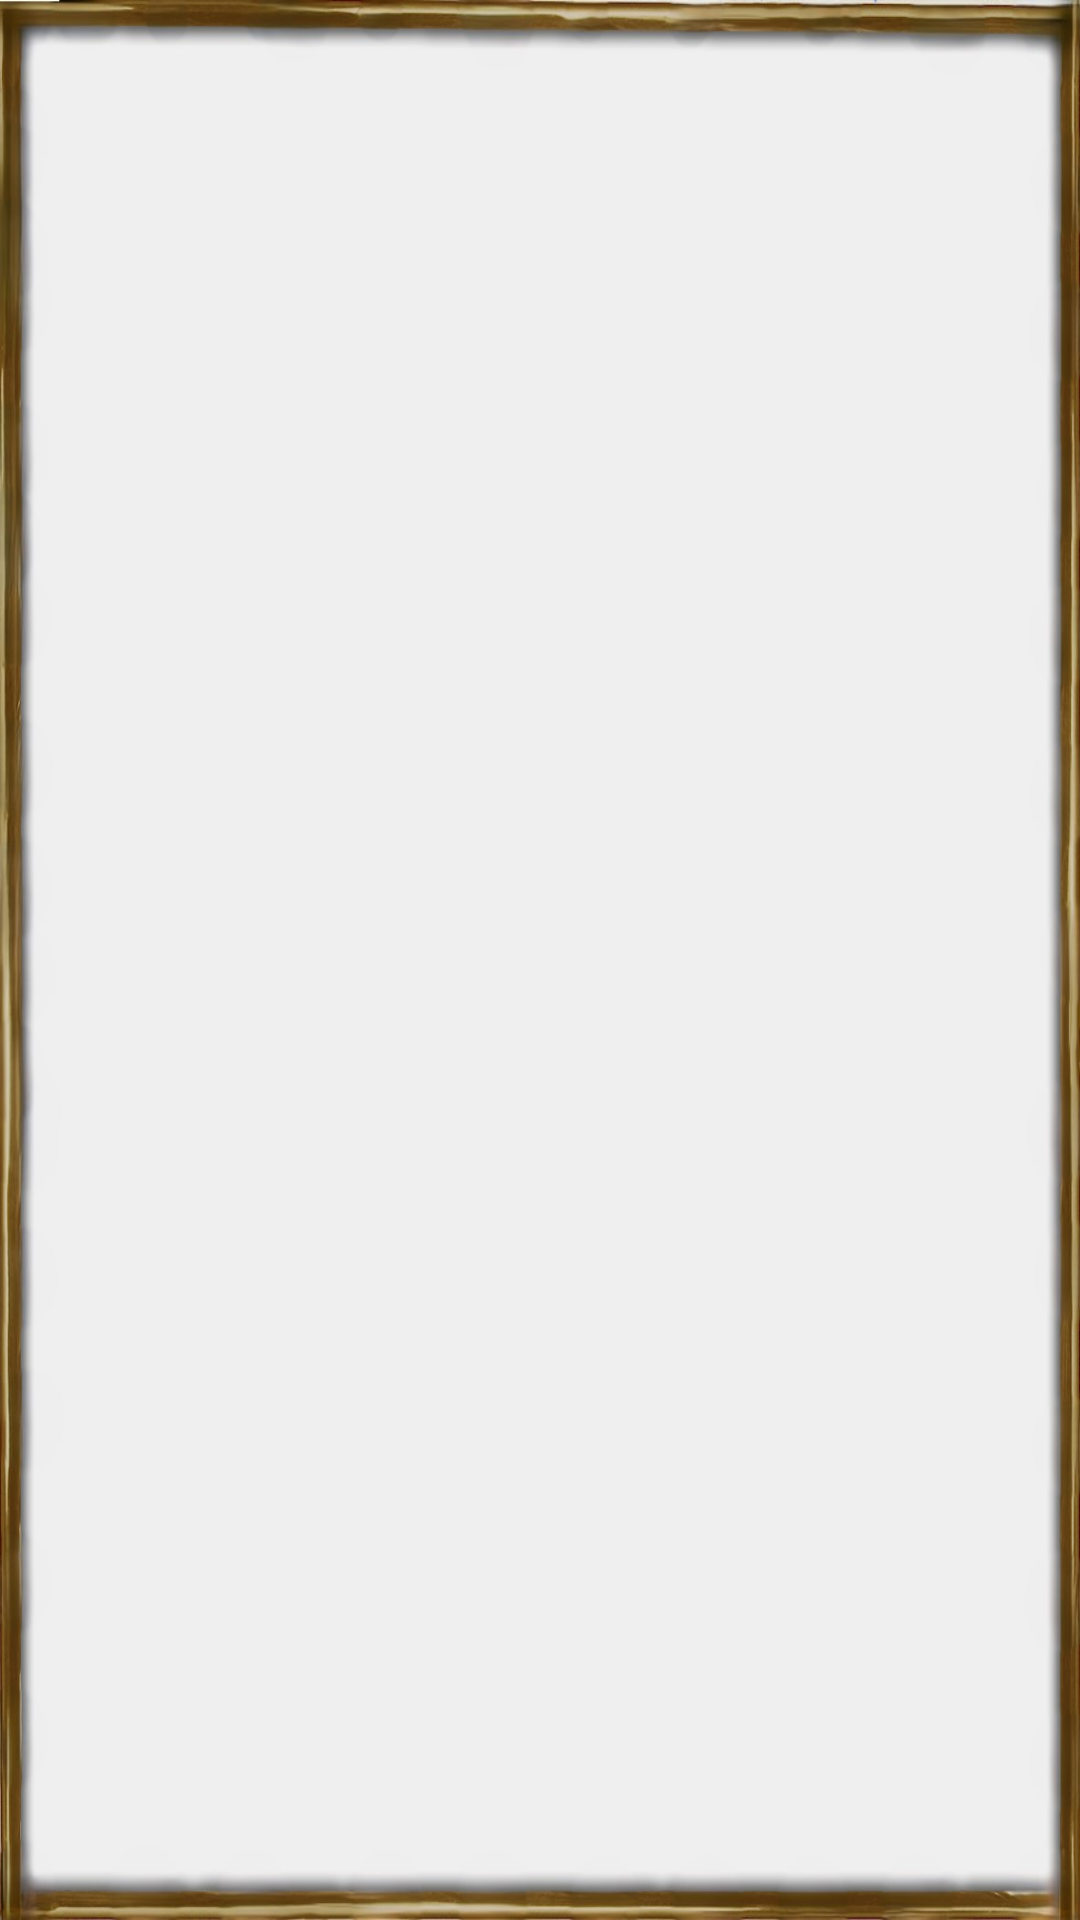

Write the Android layout XML for this screen, with the resource values it uses.
<!-- AndroidManifest.xml: application theme Theme.MyApplication -->
<!-- res/layout/grid_element.xml -->
<?xml version="1.0" encoding="utf-8"?>
<androidx.constraintlayout.widget.ConstraintLayout
    xmlns:android="http://schemas.android.com/apk/res/android"
    xmlns:app="http://schemas.android.com/apk/res-auto"
    android:layout_width="match_parent"
    android:layout_height="match_parent"
    android:padding="2dp"
    android:background="@drawable/puzzle_frame">

    <ImageView
        android:id="@+id/puzzleLevel"
        android:layout_width="41dp"
        android:layout_height="32dp"
        app:layout_constraintBottom_toBottomOf="parent"
        app:layout_constraintEnd_toEndOf="parent"
        app:layout_constraintStart_toStartOf="parent"
        app:layout_constraintTop_toTopOf="parent" />

    <ImageView
        android:id="@+id/gridImageview"
        android:layout_width="0dp"
        android:layout_height="0dp"
        android:scaleType="centerCrop"
        app:layout_constraintDimensionRatio="H,4:5"
        app:layout_constraintTop_toTopOf="parent"
        app:layout_constraintStart_toStartOf="parent"
        app:layout_constraintEnd_toEndOf="parent" />

    <ImageView
        android:id="@+id/lockStatus"
        android:layout_width="24dp"
        android:layout_height="24dp"
        app:layout_constraintTop_toTopOf="parent"
        app:layout_constraintEnd_toEndOf="parent"
        android:layout_margin="8dp" />
</androidx.constraintlayout.widget.ConstraintLayout>
<!-- resources referenced by this layout -->
<resources>
  <!-- drawable puzzle_frame: jpg bitmap (drawable, 68410 bytes) -->
  <style name="Theme.MyApplication" parent="Base.Theme.MyApplication" />
  <style name="Base.Theme.MyApplication" parent="Theme.Material3.Light.NoActionBar">
          
          
          <item name="windowNoTitle">true</item>
          <item name="android:windowFullscreen">true</item>
      </style>
</resources>
